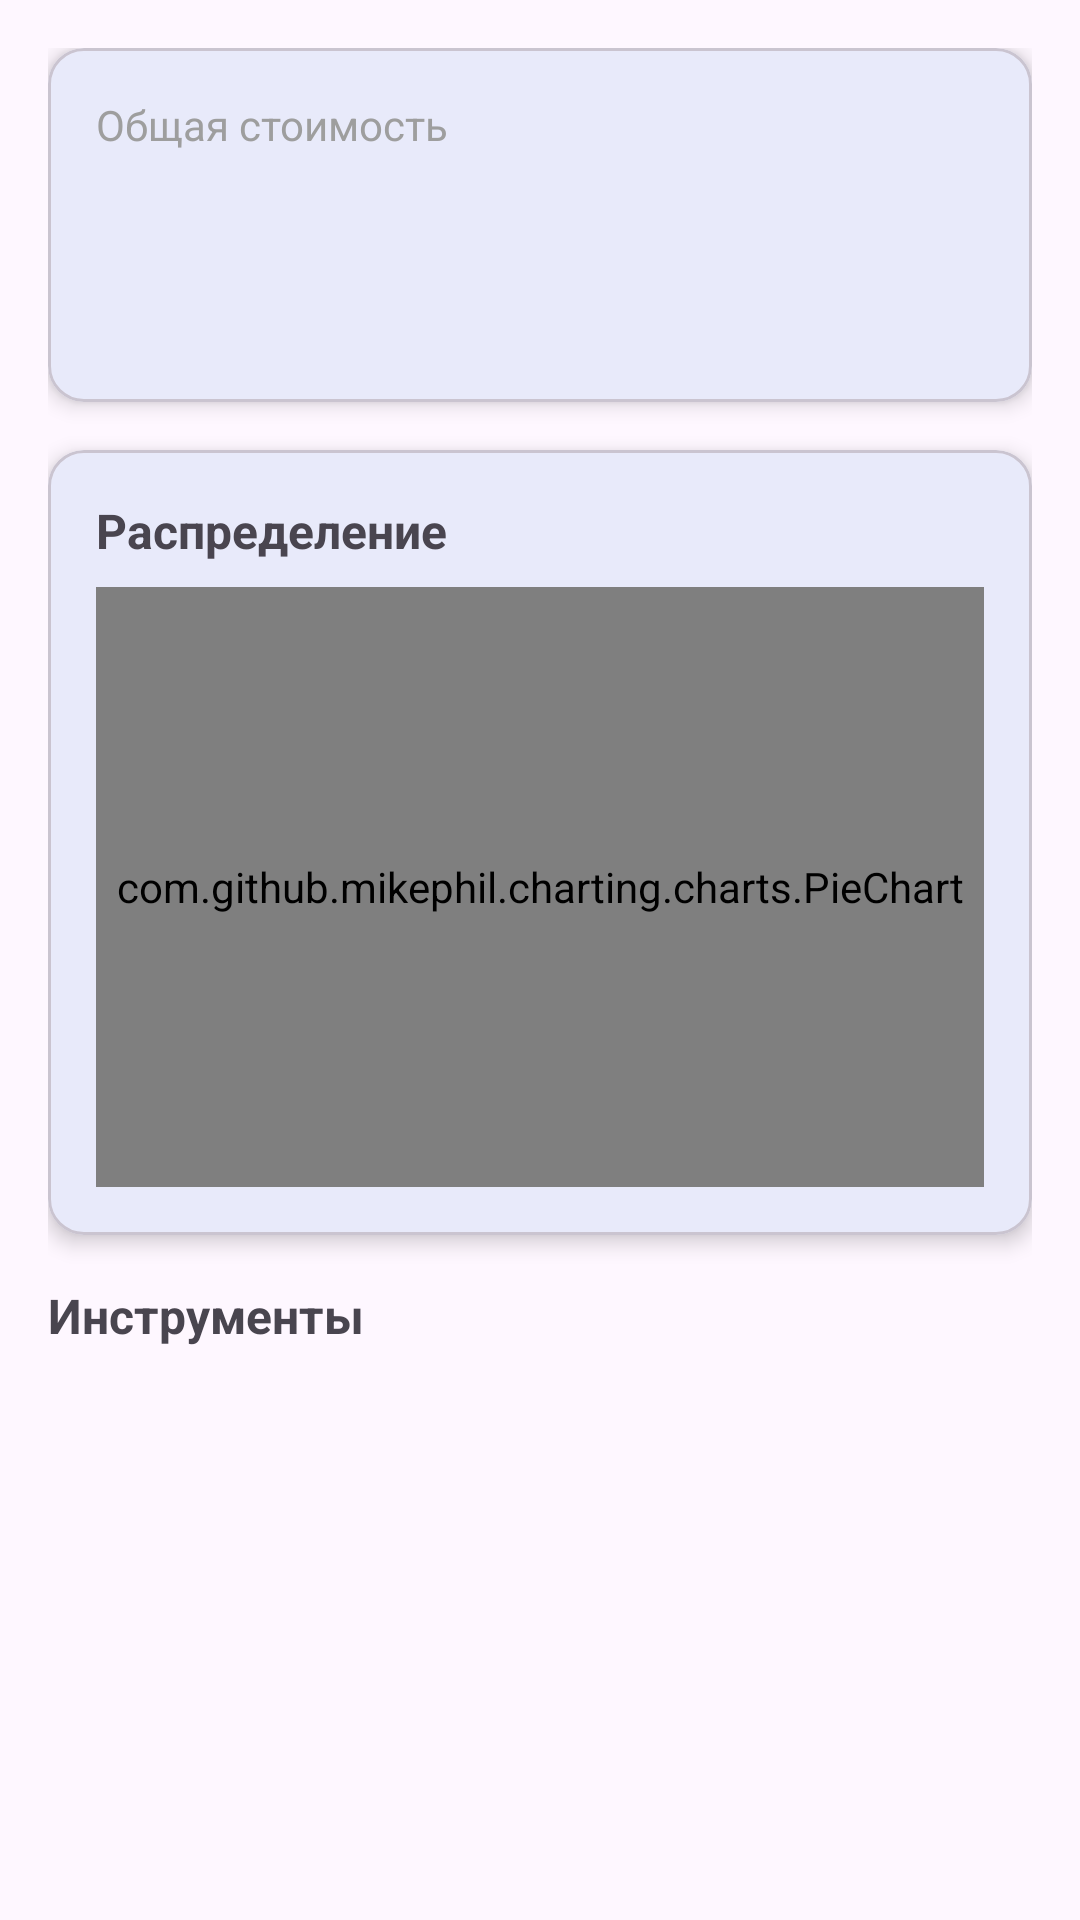

This screen was rendered from an Android layout file. Write that file and the resources it references.
<!-- AndroidManifest.xml: application theme Theme.PensionPortfolio -->
<!-- res/layout/fragment_portfolio.xml -->
<?xml version="1.0" encoding="utf-8"?>
<LinearLayout
    xmlns:android="http://schemas.android.com/apk/res/android"
    xmlns:app="http://schemas.android.com/apk/res-auto"
    android:layout_width="match_parent"
    android:layout_height="match_parent"
    android:orientation="vertical"
    android:padding="16dp">

    
    <com.google.android.material.card.MaterialCardView
        android:layout_width="match_parent"
        android:layout_height="wrap_content"
        app:cardCornerRadius="12dp"
        app:cardElevation="4dp"
        android:layout_marginBottom="16dp">

        <LinearLayout
            android:layout_width="match_parent"
            android:layout_height="wrap_content"
            android:orientation="vertical"
            android:padding="16dp">

            <TextView
                android:layout_width="wrap_content"
                android:layout_height="wrap_content"
                android:text="@string/total_value"
                android:textSize="14sp"
                android:textColor="@color/gray" />

            <TextView
                android:id="@+id/tvTotalValue"
                android:layout_width="wrap_content"
                android:layout_height="wrap_content"
                android:textSize="28sp"
                android:textStyle="bold"
                android:textColor="@color/primary"
                android:layout_marginTop="4dp" />

            <TextView
                android:id="@+id/tvTotalChange"
                android:layout_width="wrap_content"
                android:layout_height="wrap_content"
                android:textSize="16sp"
                android:layout_marginTop="4dp" />

        </LinearLayout>

    </com.google.android.material.card.MaterialCardView>

    
    <com.google.android.material.card.MaterialCardView
        android:layout_width="match_parent"
        android:layout_height="wrap_content"
        app:cardCornerRadius="12dp"
        app:cardElevation="4dp"
        android:layout_marginBottom="16dp">

        <LinearLayout
            android:layout_width="match_parent"
            android:layout_height="wrap_content"
            android:orientation="vertical"
            android:padding="16dp">

            <TextView
                android:layout_width="wrap_content"
                android:layout_height="wrap_content"
                android:text="@string/allocation"
                android:textSize="16sp"
                android:textStyle="bold" />

            <com.github.mikephil.charting.charts.PieChart
                android:id="@+id/chartAllocation"
                android:layout_width="match_parent"
                android:layout_height="200dp"
                android:layout_marginTop="8dp" />

        </LinearLayout>

    </com.google.android.material.card.MaterialCardView>

    
    <TextView
        android:layout_width="wrap_content"
        android:layout_height="wrap_content"
        android:text="Инструменты"
        android:textSize="16sp"
        android:textStyle="bold" />

    <androidx.recyclerview.widget.RecyclerView
        android:id="@+id/recyclerViewInstruments"
        android:layout_width="match_parent"
        android:layout_height="match_parent"
        android:layout_marginTop="8dp"
        app:layoutManager="androidx.recyclerview.widget.LinearLayoutManager" />

</LinearLayout>
<!-- resources referenced by this layout -->
<resources>
  <color name="gray">#9E9E9E</color>
  <color name="primary">#1976D2</color>
  <string name="allocation">Распределение</string>
  <string name="total_value">Общая стоимость</string>
  <style name="Theme.PensionPortfolio" parent="Theme.Material3.Light.NoActionBar">
          <item name="colorPrimary">@color/primary</item>
          <item name="colorPrimaryDark">@color/primary_dark</item>
          <item name="colorAccent">@color/accent</item>
          <item name="android:statusBarColor">@color/primary_dark</item>
      </style>
  <color name="primary_dark">#0D47A1</color>
  <color name="accent">#4CAF50</color>
</resources>
